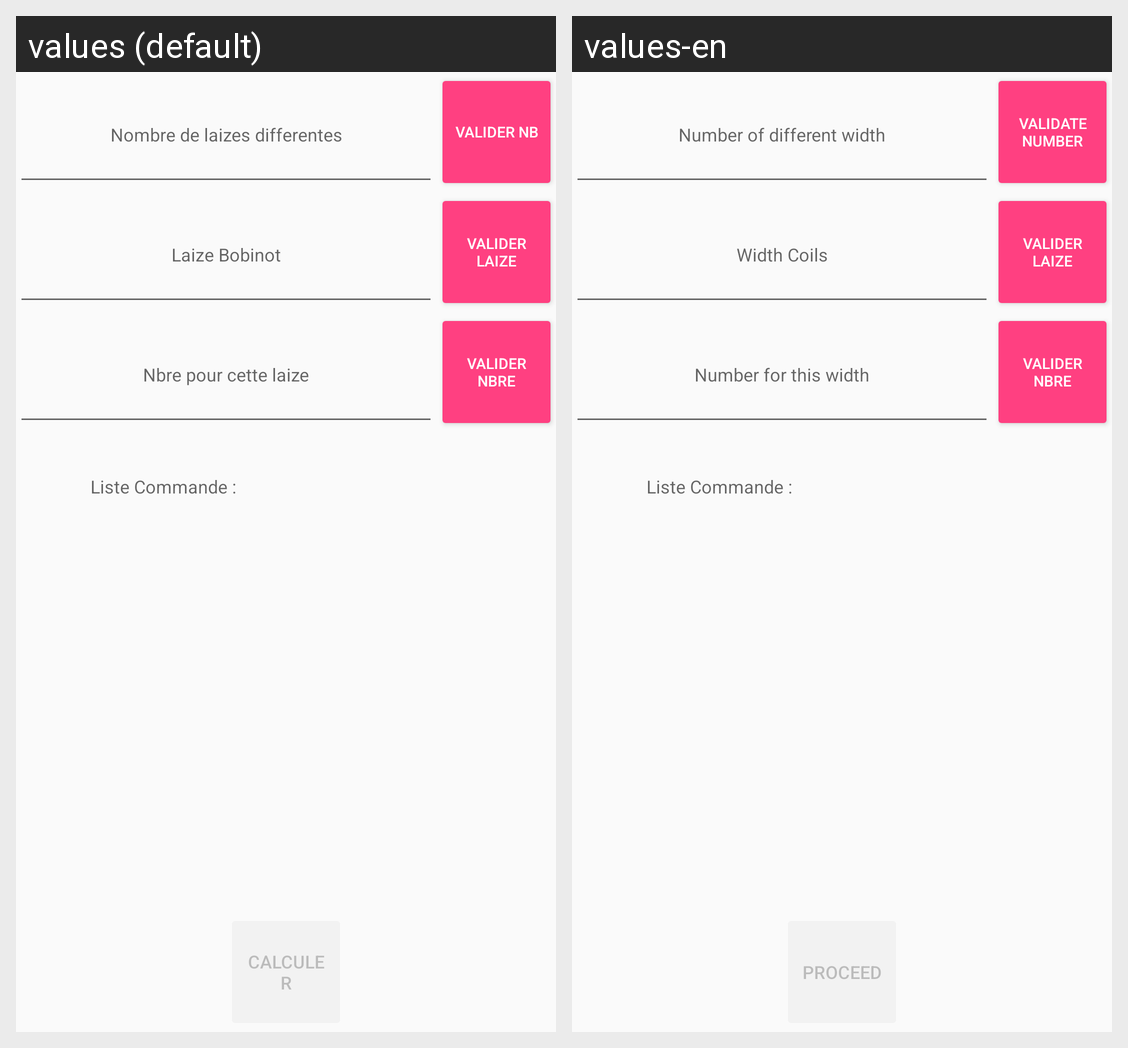

The Android screen above is rendered under two locales of the same app. Produce the string resources it draws, with the default and per-locale values.
Android screen res/layout/content_commande.xml rendered under 2 locales, left to right: values (default), values-en. Device: Nexus 5 (rendered at 1080×1920; each locale shown at half size, 540×960, under a caption strip naming it); theme AppTheme.
Strings drawn on this screen, with the default value and each locale's value (text and hints the layout hard-codes, and strings that could not be matched under every locale, appear in the picture but are not listed):

hintNbLaizeDiff
  values: Nombre de laizes differentes
  values-en: Number of different width

butNbLaizeDiff
  values: Valider Nb
  values-en: Validate Number

hintLaizeOrder
  values: Laize Bobinot
  values-en: Width Coils

butLaizeOrder
  values: Valider Laize
  values-en: Valider Laize  [not translated; the default value is used]

hintQuantiteOrder
  values: Nbre pour cette laize
  values-en: Number for this width

butQuantiteOrder
  values: Valider Nbre
  values-en: Valider Nbre  [not translated; the default value is used]

butCalculer
  values: Calculer
  values-en: Proceed
